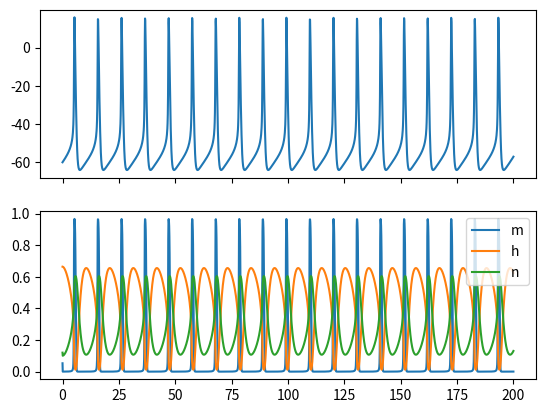

Write the Python code that produced this figure.
import numpy as np
import matplotlib.pyplot as plt
from scipy.stats import linregress
exp = np.exp

def alpha_m(V):
    alpha = 5.0 * -0.1*(V + 35) / (exp(-0.1*(V + 35)) - 1)
    return alpha

def beta_m(V):
    beta = 5.0 * 4 * exp(-(V + 60)/18)
    return beta


def alpha_h(V):
    alpha =  5.0 * 0.07 * exp(-(V + 58)/20)
    return alpha

def beta_h(V):
    beta = 5.0 * 1/(exp(-0.1*(V + 28)) + 1)
    return beta

def alpha_n(V):
    alpha = 5.0 * -0.01*(V + 34)/(exp(-0.1*(V + 34)) - 1)
    return alpha

def beta_n(V):
    beta = 5.0 * 0.125 * exp(-(V + 44)/80)
    return beta


Cm = 1

EL = -65.0
EK = -90.0
ENa = 55.0

gL = 0.1
gK = 9.0
gNa = 35.0

Iapp = 1.9


V = -60
m = alpha_m(V) / (alpha_m(V) + beta_m(V))
h = alpha_h(V) / (alpha_h(V) + beta_h(V))
n = alpha_n(V) / (alpha_n(V) + beta_n(V))


delta_t = 0.1

duration = 200
N = int(duration / delta_t)
Vhist = [V, ]
mhist = [m, ]
hhist = [h, ]
nhist = [n, ]


slope = -0.7729495609898452
bias = 0.6136305014913137

for i in range(N):
    # z_n = z_n-1 + delta t * f(z, t)
    INa = gNa * m**3 * h * (ENa - V)
    IK = gK * n**4 * (EK - V)
    V = V + delta_t * ( gL * (EL - V) + INa + IK + Iapp) / Cm


    m_tau = 1.0 / (alpha_m(V) + beta_m(V))
    h_tau = 1.0 / (alpha_h(V) + beta_h(V))
    #n_tau = 1.0 / (alpha_n(V) + beta_n(V))

    m_inf = alpha_m(V) * m_tau
    h_inf = alpha_h(V) * h_tau
    #n_inf = alpha_n(V) * n_tau

    m = m_inf # m + delta_t * ( (m_inf - m) / m_tau )
    #m = m_inf - (m_inf - m) * exp( -delta_t / m_tau)

    # h = h + delta_t * ( (h_inf - h) / h_tau )
    # n = n + delta_t * ( (n_inf - n) / n_tau )
    h = h_inf - (h_inf - h) * exp( -delta_t / h_tau)
    #n = n_inf - (n_inf - n) * exp( -delta_t / n_tau)

    n = h*slope + bias


    Vhist.append(V)
    mhist.append(m**3)
    hhist.append(h)
    nhist.append(n)

t = np.linspace(0, duration, N+1)

# hhist = np.asarray(hhist)
# nhist = np.asarray(nhist)
# res = linregress(hhist, nhist)
# print(res.slope, res.intercept)
#
# x = np.array([0.1, 0.7])
# y = x * res.slope + res.intercept
#
# fig, axes = plt.subplots(nrows=1, sharex=True)
# axes.scatter(nhist, hhist, label="n vs h")
# axes.plot(x, y, color='red')
# axes.set_xlabel("n")
# axes.set_ylabel("h")


fig, axes = plt.subplots(nrows=2, sharex=True)
axes[0].plot(t, Vhist)
axes[1].plot(t, mhist, label="m")
axes[1].plot(t, hhist, label="h")
axes[1].plot(t, nhist, label="n")
axes[1].legend()
plt.show()